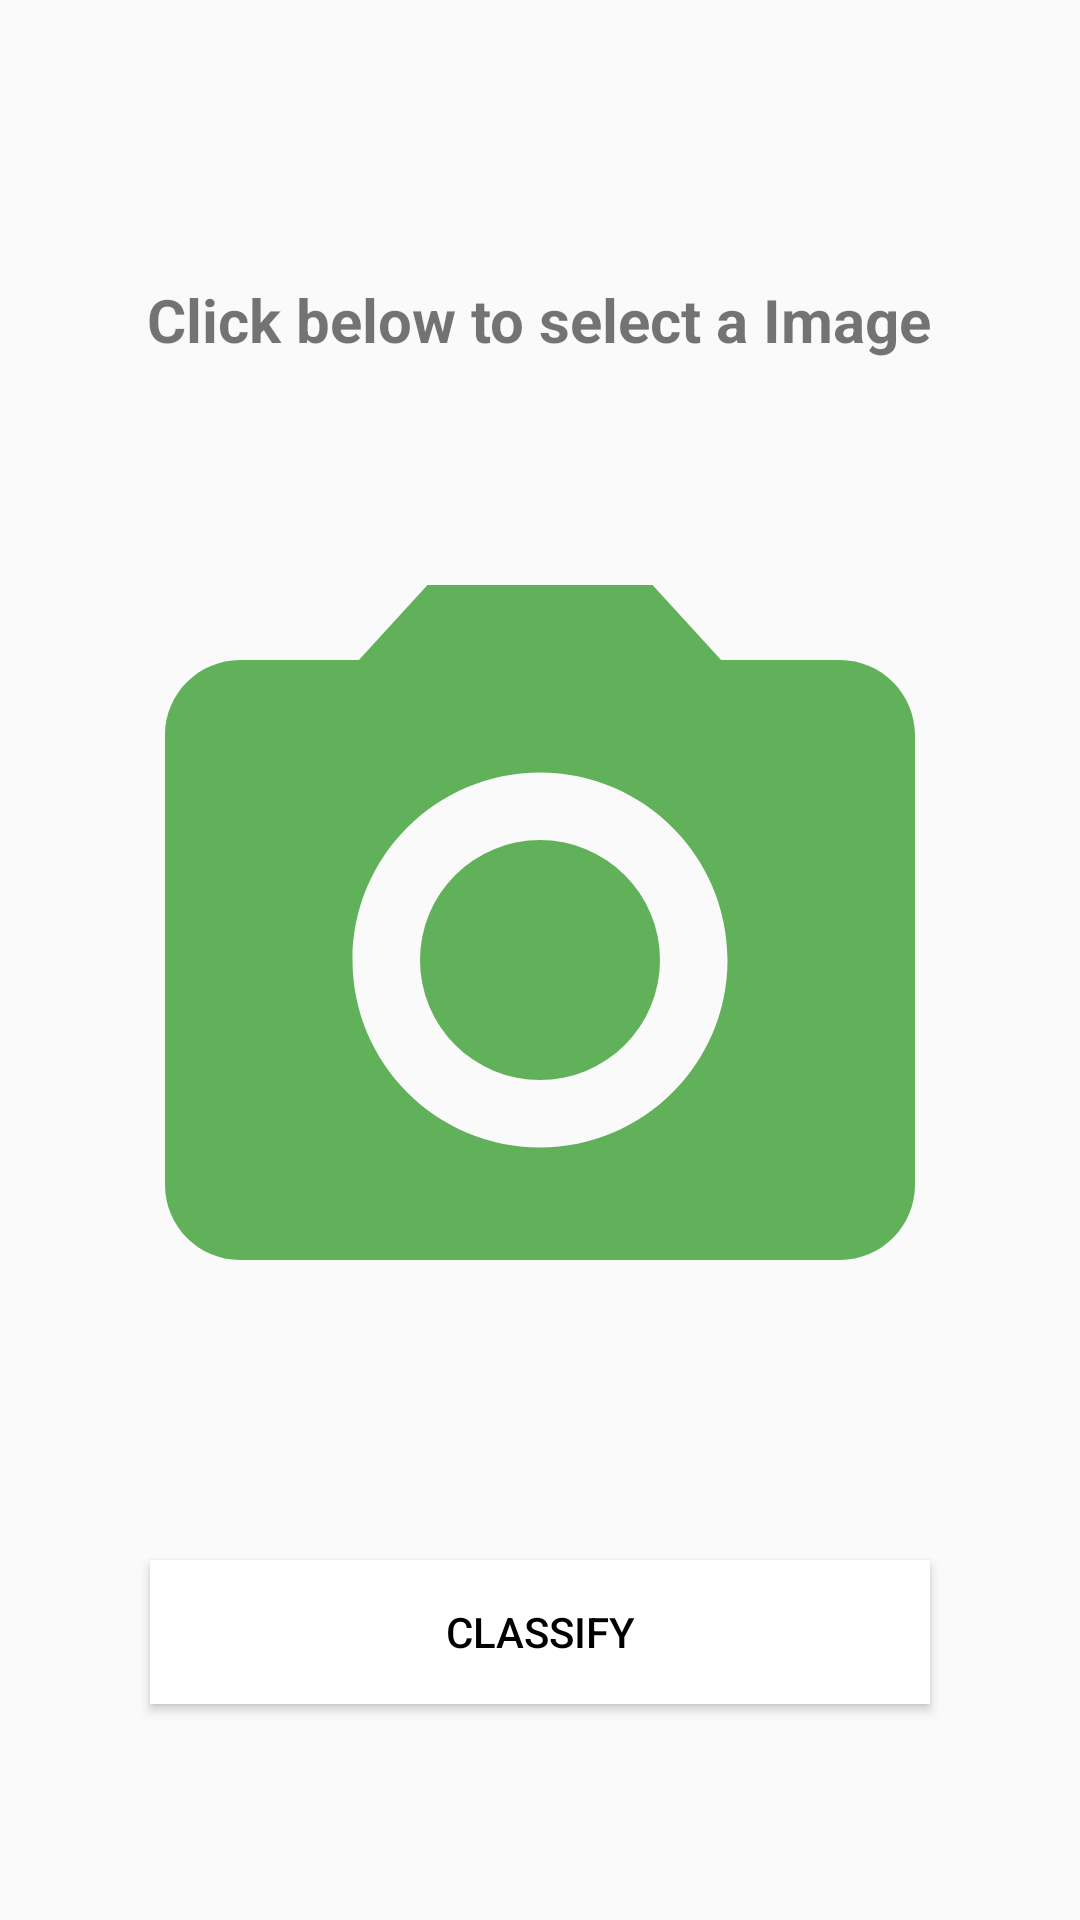

This screen was rendered from an Android layout file. Write that file and the resources it references.
<!-- AndroidManifest.xml: application theme Theme.HomeGardening -->
<!-- res/layout/activity_classification_plant.xml -->
<?xml version="1.0" encoding="utf-8"?>
<LinearLayout xmlns:android="http://schemas.android.com/apk/res/android"
    xmlns:app="http://schemas.android.com/apk/res-auto"
    xmlns:tools="http://schemas.android.com/tools"
    android:layout_width="match_parent"
    android:layout_height="match_parent"
    android:orientation="vertical"
    android:weightSum="10"
    tools:context=".ClassificationPlantActivity">
    <LinearLayout
        android:layout_width="match_parent"
        android:layout_height="0dp"
        android:layout_weight="10">
        <RelativeLayout
            android:layout_width="match_parent"
            android:layout_height="match_parent">
            <TextView
                android:layout_width="wrap_content"
                android:layout_height="wrap_content"
                android:id="@+id/classifytext"
                android:layout_above="@+id/image"
                android:layout_centerHorizontal="true"
                android:layout_marginBottom="50dp"
                android:text="Click below to select a Image"
                android:textStyle="bold"
                android:textSize="20dp">

            </TextView>
            <ImageView
                android:layout_width="300dp"
                android:layout_height="300dp"
                android:layout_centerVertical="true"
                android:src="@drawable/ic_baseline_camera"
                android:layout_centerHorizontal="true"
                android:id="@+id/image">
            </ImageView>
            <Button
                android:layout_width="match_parent"
                android:layout_height="wrap_content"
                android:id="@+id/classify"
                android:layout_centerHorizontal="true"
                android:layout_below="@+id/image"
                android:layout_margin="50dp"
                android:text="Classify"
                android:background="#fff"
                android:textColor="#000">
            </Button>

        </RelativeLayout>
    </LinearLayout>
</LinearLayout>
<!-- resources referenced by this layout -->
<resources>
  <!-- drawable ic_baseline_camera (drawable) -->
  <vector android:height="24dp" android:tint="#61B15A"
      android:viewportHeight="24" android:viewportWidth="24"
      android:width="24dp" xmlns:android="http://schemas.android.com/apk/res/android">
      <path android:fillColor="@android:color/white" android:pathData="M12,12m-3.2,0a3.2,3.2 0,1 1,6.4 0a3.2,3.2 0,1 1,-6.4 0"/>
      <path android:fillColor="@android:color/white" android:pathData="M9,2L7.17,4L4,4c-1.1,0 -2,0.9 -2,2v12c0,1.1 0.9,2 2,2h16c1.1,0 2,-0.9 2,-2L22,6c0,-1.1 -0.9,-2 -2,-2h-3.17L15,2L9,2zM12,17c-2.76,0 -5,-2.24 -5,-5s2.24,-5 5,-5 5,2.24 5,5 -2.24,5 -5,5z"/>
  </vector>
  <style name="Theme.HomeGardening" parent="Theme.AppCompat.DayNight.NoActionBar">
          
          <item name="colorPrimary">@color/purple_500</item>
          <item name="colorPrimaryVariant">@color/purple_700</item>
          <item name="colorOnPrimary">@color/white</item>
          
          <item name="colorSecondary">@color/teal_200</item>
          <item name="colorSecondaryVariant">@color/teal_700</item>
          <item name="colorOnSecondary">@color/black</item>
          
          <item name="android:statusBarColor" tools:targetApi="l">?attr/colorPrimaryVariant</item>
          
      </style>
  <color name="purple_500">#FF6200EE</color>
  <color name="purple_700">#61B15A</color>
  <color name="white">#FFFFFFFF</color>
  <color name="teal_200">#FF03DAC5</color>
  <color name="teal_700">#FF018786</color>
  <color name="black">#FF000000</color>
</resources>
